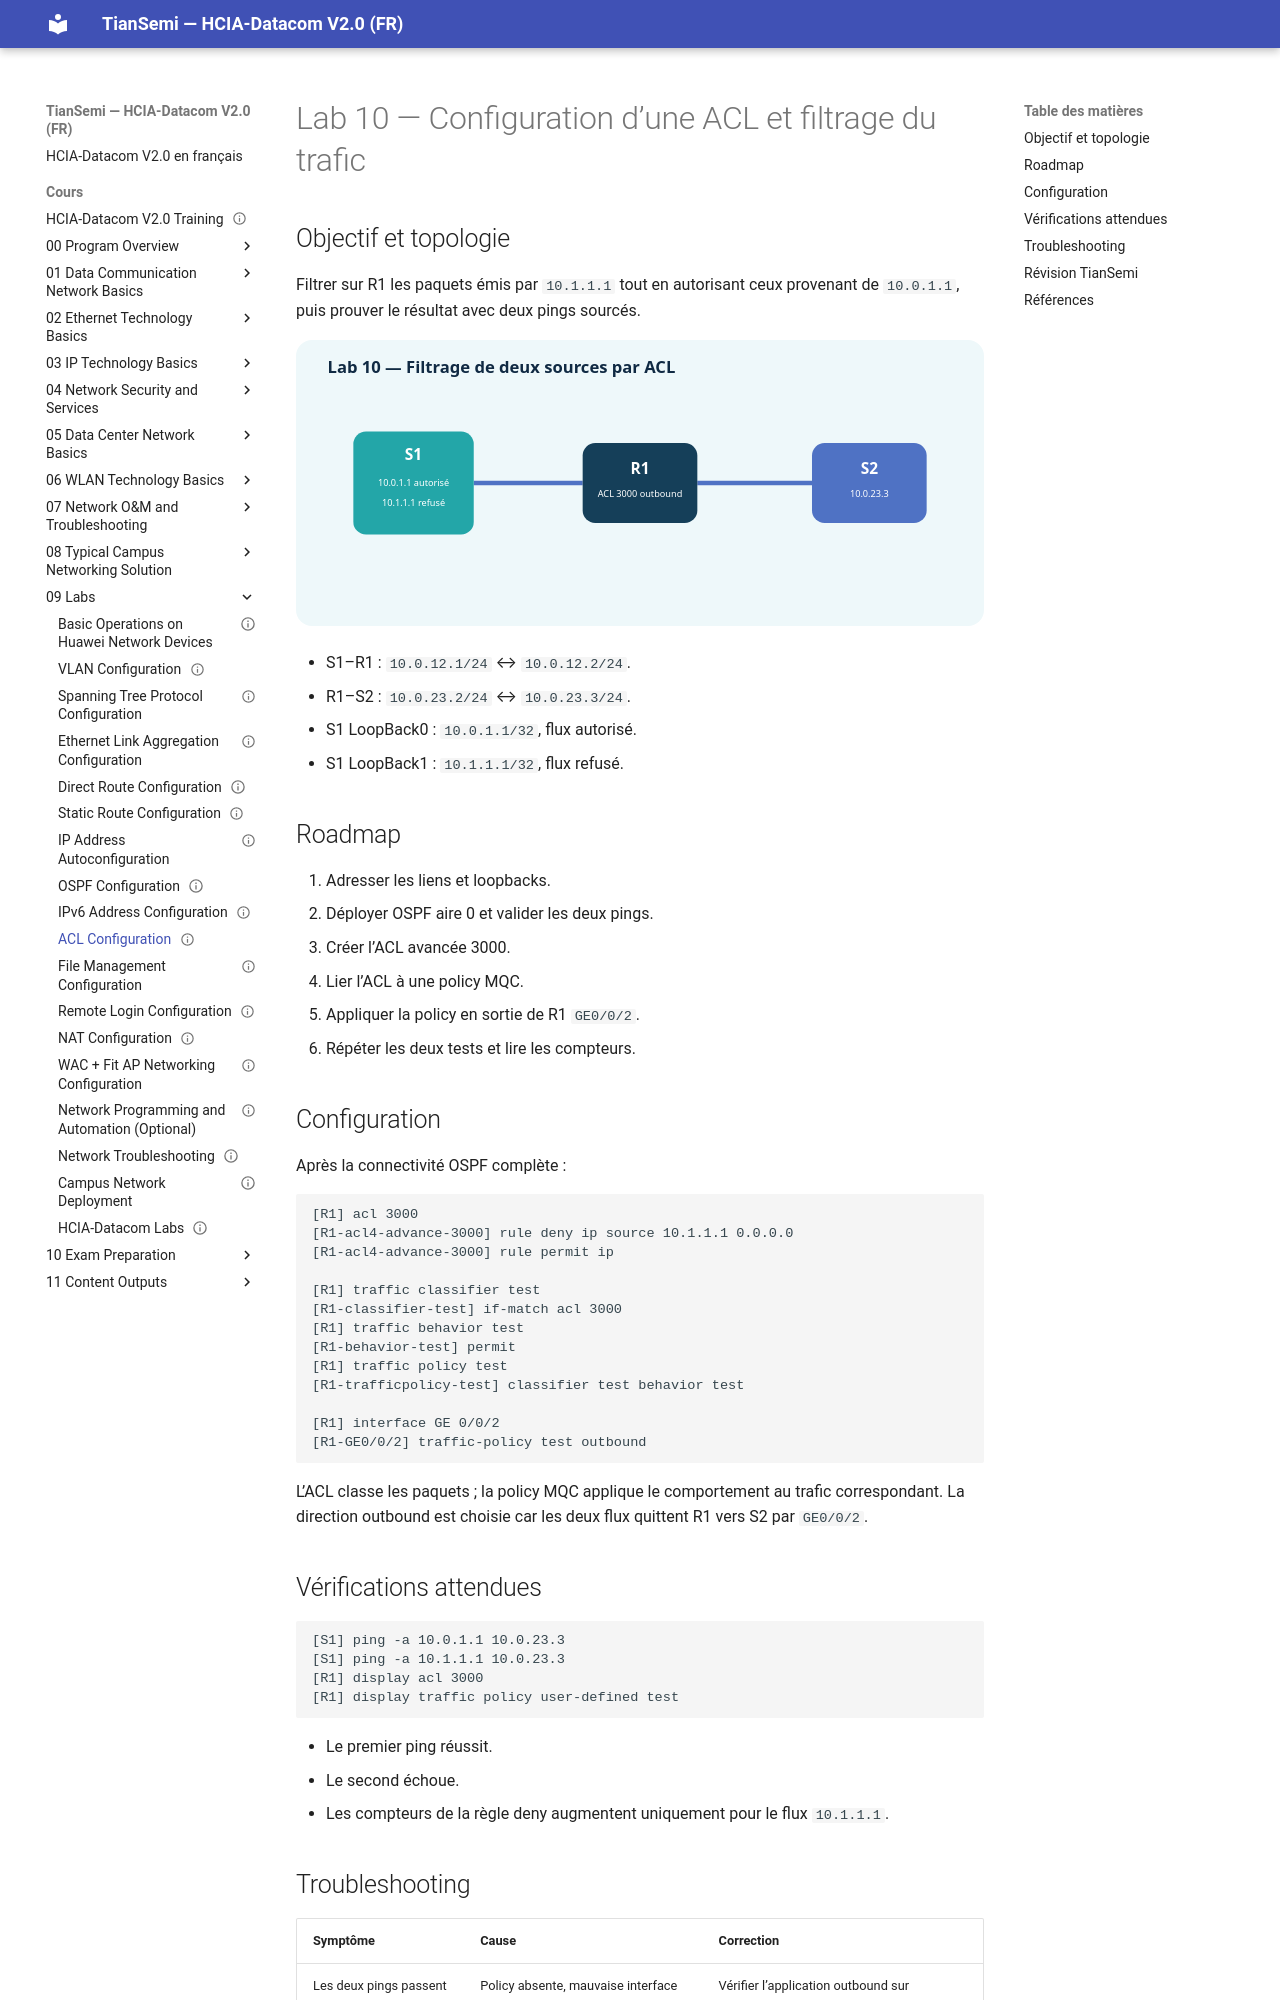

repository: tiansemi/hcia-datacom-fr · page: cours/09 Labs/10 ACL Configuration/index.html · generator: mkdocs

---
id: HUA-HCIA-LAB-010
title: "ACL Configuration"
official_title: "ACL Configuration"
category: "Huawei HCIA-Datacom Lab"
domain: "Datacom"
vendor: "Huawei"
certification: "HCIA-Datacom"
version: "V2.0"
difficulty: "intermediate"
status: "draft"
author: "MOULO OHOLO Jean Noel"
reviewed: false
created: 2026-08-11
updated: 2026-08-11
module: "09 Labs"
type: "lab"
source: "HCIA-Datacom V2.0 Lab Guide"
source_pages: "PDF 136-142 (guide pages 134-140)"
lab_required: true
tags: [huawei, hcia, datacom, lab, acl, mqc, traffic-policy, filtering]
devices: [R1, S1, S2]
commands: [acl, rule deny, traffic classifier, traffic behavior, traffic policy, traffic-policy]
publication_status: "not-started"
site_url:
---

# Lab 10 — Configuration d’une ACL et filtrage du trafic

## Objectif et topologie

Filtrer sur R1 les paquets émis par `10.1.1.1` tout en autorisant ceux provenant de `10.0.1.1`, puis prouver le résultat avec deux pings sourcés.

![S1 envoie deux flux à travers R1 vers S2](<../../assets/diagrammes/09 Labs/lab10-acl-topology-fr.svg>)

- S1–R1 : `10.0.12.1/24` ↔ `10.0.12.2/24`.
- R1–S2 : `10.0.23.2/24` ↔ `10.0.23.3/24`.
- S1 LoopBack0 : `10.0.1.1/32`, flux autorisé.
- S1 LoopBack1 : `10.1.1.1/32`, flux refusé.

## Roadmap

1. Adresser les liens et loopbacks.
2. Déployer OSPF aire 0 et valider les deux pings.
3. Créer l’ACL avancée 3000.
4. Lier l’ACL à une policy MQC.
5. Appliquer la policy en sortie de R1 `GE0/0/2`.
6. Répéter les deux tests et lire les compteurs.

## Configuration

Après la connectivité OSPF complète :

```text
[R1] acl 3000
[R1-acl4-advance-3000] rule deny ip source 10.1.1.1 0.0.0.0
[R1-acl4-advance-3000] rule permit ip

[R1] traffic classifier test
[R1-classifier-test] if-match acl 3000
[R1] traffic behavior test
[R1-behavior-test] permit
[R1] traffic policy test
[R1-trafficpolicy-test] classifier test behavior test

[R1] interface GE 0/0/2
[R1-GE0/0/2] traffic-policy test outbound
```

L’ACL classe les paquets ; la policy MQC applique le comportement au trafic correspondant. La direction outbound est choisie car les deux flux quittent R1 vers S2 par `GE0/0/2`.

## Vérifications attendues

```text
[S1] ping -a 10.0.1.1 10.0.23.3
[S1] ping -a 10.1.1.1 10.0.23.3
[R1] display acl 3000
[R1] display traffic policy user-defined test
```

- Le premier ping réussit.
- Le second échoue.
- Les compteurs de la règle deny augmentent uniquement pour le flux `10.1.1.1`.
